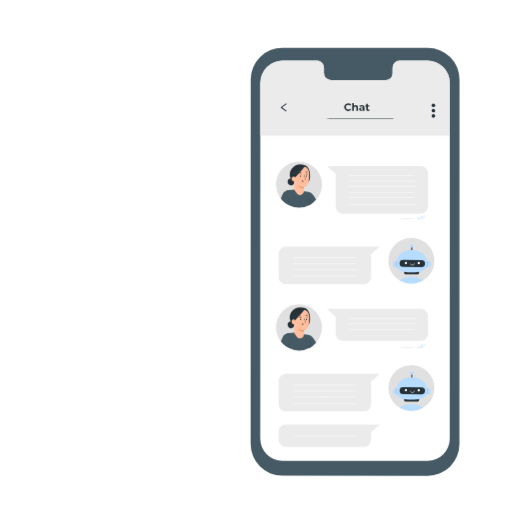
t = 0.00 s
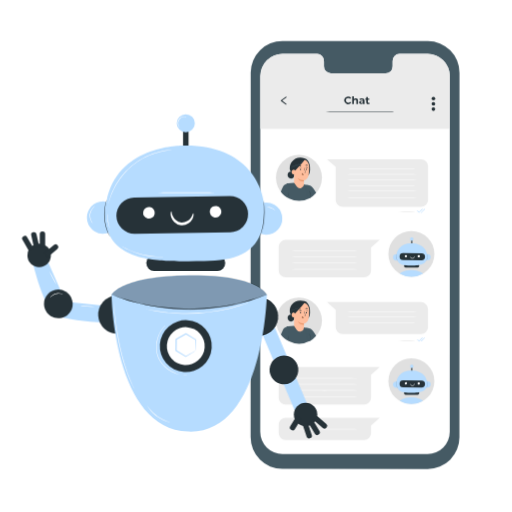
t = 1.00 s
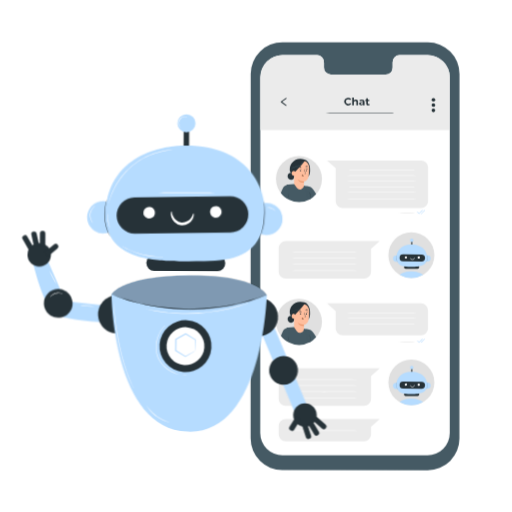
t = 1.09 s
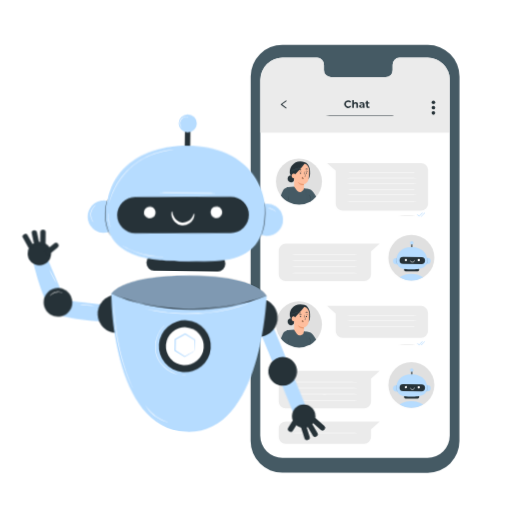
t = 1.28 s
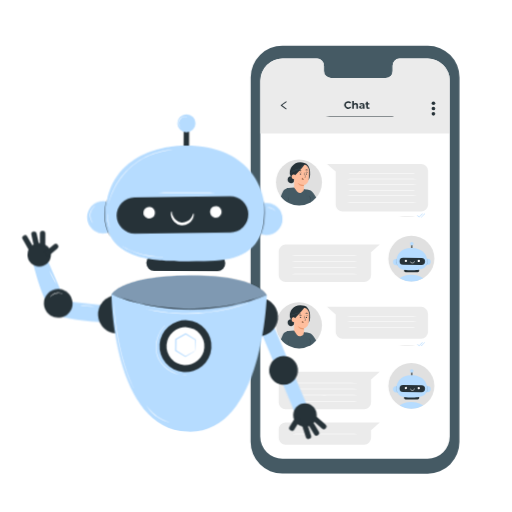
t = 1.66 s
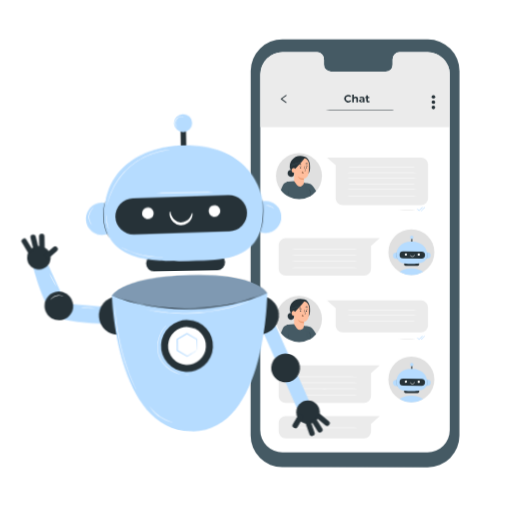
t = 2.13 s

The animated SVG that drew these frames (rendered in a browser with its animation timeline set to each time). Animation: 3 CSS @keyframes rules; one cycle of 2.50 s, repeats indefinitely.

<svg class="animated" id="freepik_stories-chat-bot" xmlns="http://www.w3.org/2000/svg" viewBox="0 0 500 500" version="1.1" xmlns:xlink="http://www.w3.org/1999/xlink" xmlns:svgjs="http://svgjs.com/svgjs"><style>svg#freepik_stories-chat-bot:not(.animated) .animable {opacity: 0;}svg#freepik_stories-chat-bot.animated #freepik--Device--inject-70 {animation: 1.5s Infinite  linear floating;animation-delay: 0s;}svg#freepik_stories-chat-bot.animated #freepik--Character--inject-70 {animation: 1s 1 forwards ease-in slideLeft,1.5s Infinite  linear wind;animation-delay: 0s,1s;}            @keyframes floating {                0% {                    opacity: 1;                    transform: translateY(0px);                }                50% {                    transform: translateY(-10px);                }                100% {                    opacity: 1;                    transform: translateY(0px);                }            }                    @keyframes slideLeft {                0% {                    opacity: 0;                    transform: translateX(-30px);                }                100% {                    opacity: 1;                    transform: translateX(0);                }            }                    @keyframes wind {                0% {                    transform: rotate( 0deg );                }                25% {                    transform: rotate( 1deg );                }                75% {                    transform: rotate( -1deg );                }            }        .animator-hidden { display: none; }</style><g id="freepik--background-simple--inject-70" class="animable animator-hidden" style="transform-origin: 244.187px 217.923px;"><path d="M58.74,97.09l2.43-4c20.52-33.81,57.61-54.19,96.72-51.71a100.9,100.9,0,0,1,15,2.05c35.56,7.61,66.5,34.5,79.32,68.94,7.54,20.25,9.65,43.57,24,59.65,18.63,20.92,50.26,21.58,78.06,20.71s59.45-.13,78,20.88c11.61,13.15,15.3,31.86,14.37,49.47-2.48,46.64-35,88.35-76.31,109.08s-90,22.58-135.24,13.46c-63.36-12.77-123.63-47.85-159.85-102S29.76,155.57,58.74,97.09Z" style="fill: rgb(235, 235, 235); transform-origin: 244.187px 216.007px;" id="elqz3wlacho6" class="animable"></path><circle cx="70.96" cy="369.59" r="25.08" style="fill: rgb(235, 235, 235); transform-origin: 70.96px 369.59px;" id="elwlq1uonw7vd" class="animable"></circle></g><g id="freepik--Floor--inject-70" class="animable animator-hidden" style="transform-origin: 252px 465.31px;"><path d="M463.78,465.31c0,.15-94.83.26-211.77.26s-211.79-.11-211.79-.26,94.8-.26,211.79-.26S463.78,465.17,463.78,465.31Z" style="fill: rgb(38, 50, 56); transform-origin: 252px 465.31px;" id="el0gha5s9j1xmn" class="animable"></path></g><g id="freepik--Device--inject-70" class="animable" style="transform-origin: 346.735px 255.605px;"><path d="M417.66,464.58l-142-.08a30.94,30.94,0,0,1-30.92-30.94l.07-356a31,31,0,0,1,31-30.93l142,.09a30.94,30.94,0,0,1,30.92,30.94l-.07,356A30.92,30.92,0,0,1,417.66,464.58Z" style="fill: rgb(69, 90, 100); transform-origin: 346.735px 255.605px;" id="el6zrvzqk8m2a" class="animable"></path><path d="M417.61,59.27l-27.53,0a6.85,6.85,0,0,0-6.69,7v5a6.85,6.85,0,0,1-6.69,7l-53.67,0a6.85,6.85,0,0,1-6.68-7v-5a6.85,6.85,0,0,0-6.69-7H275.88A21.66,21.66,0,0,0,254.2,80.85l-.07,347.52A21.67,21.67,0,0,0,275.79,450l141.73.08a21.67,21.67,0,0,0,21.68-21.66l.06-347.52A21.66,21.66,0,0,0,417.61,59.27Z" style="fill: rgb(255, 255, 255); transform-origin: 346.695px 254.675px;" id="elbrdg4snazl4" class="animable"></path><path d="M439.25,132.31V80.54a21.66,21.66,0,0,0-21.64-21.27l-27.53,0a6.84,6.84,0,0,0-6.69,7v5a6.85,6.85,0,0,1-6.69,7l-53.67,0a6.85,6.85,0,0,1-6.68-7v-5a6.85,6.85,0,0,0-6.69-7H275.88A21.66,21.66,0,0,0,254.2,80.85v51.62H439.25Z" style="fill: rgb(235, 235, 235); transform-origin: 346.725px 95.87px;" id="elo719z7v5wxk" class="animable"></path><ellipse cx="291.94" cy="180.15" rx="22.43" ry="22.38" style="fill: rgb(224, 224, 224); transform-origin: 291.94px 180.15px;" id="elpgtd6zdkv4a" class="animable"></ellipse><path d="M281.46,185.75l5.88-.5,14.34,2.42,1.69,10.79-.24,1.26a22.56,22.56,0,0,1-21.26.49l-.41-14.46" style="fill: rgb(69, 90, 100); transform-origin: 292.415px 193.942px;" id="elzfi6ti3i0zh" class="animable"></path><path d="M298.61,187.5a7.66,7.66,0,0,1,7.44,3.27,42.81,42.81,0,0,1,2.67,4.23c-2.34,2.54-4.24,4.47-7.48,5.6Z" style="fill: rgb(69, 90, 100); transform-origin: 303.665px 194.01px;" id="elymedubawe3" class="animable"></path><path d="M281.46,185.75s-3.88.48-5.38,3.79-1.85,4.34-1.85,4.34c2,2.42,4.56,5.28,7.69,6.35,0,0,.71-8.34.8-10.69C282.83,187,282.93,185.68,281.46,185.75Z" style="fill: rgb(69, 90, 100); transform-origin: 278.503px 192.989px;" id="elgkap499vsgn" class="animable"></path><path d="M285,164.55a10.61,10.61,0,0,1,8.22-4.08,11.46,11.46,0,0,1,4,.72,5.85,5.85,0,0,1,3.36,2.22,9.74,9.74,0,0,1,1.94,4.5,27.75,27.75,0,0,1,.24,5.07,9.3,9.3,0,0,1-1.59,4.77l-4.31.74a26.84,26.84,0,0,1-7.11-.38,9.13,9.13,0,0,1-5.82-3.82C282.2,171.48,282.92,167.11,285,164.55Z" style="fill: rgb(38, 50, 56); transform-origin: 292.873px 169.523px;" id="elkcyi01b1ki" class="animable"></path><path d="M280.84,177a3.23,3.23,0,0,1,1.46-2.42,2.32,2.32,0,0,1,2.72.24l.68.8a2.78,2.78,0,0,1,1.6,2.8,3,3,0,0,1-2.12,2.49,3.37,3.37,0,0,1-3.21-.77A3.78,3.78,0,0,1,280.84,177Z" style="fill: rgb(38, 50, 56); transform-origin: 284.065px 177.643px;" id="elanxbbxbncd" class="animable"></path><path d="M281.69,179.94a1.47,1.47,0,0,1-.23-.85,3.94,3.94,0,0,1,1-1.94,5.8,5.8,0,0,1,1.73-1.38c.5-.27.85-.37.84-.4a2.22,2.22,0,0,0-.91.27,5,5,0,0,0-1.82,1.38,4.68,4.68,0,0,0-.7,1,2.45,2.45,0,0,0-.28,1,1.23,1.23,0,0,0,.19.68C281.6,179.9,281.69,180,281.69,179.94Z" style="fill: rgb(69, 90, 100); transform-origin: 283.175px 177.664px;" id="el23o66eymvkp" class="animable"></path><path d="M296.82,186.73s0-4,0-4,3.51-.39,4.49-4.89a48.22,48.22,0,0,0,.54-9c0-2.73-2.35-6.45-5.73-6.46l-1.5-.18-5.75,2.28a1.61,1.61,0,0,0-1.52,1.54l-.17,19.21,2.63,3.69a3.88,3.88,0,0,0,7-2.23Z" style="fill: rgb(255, 190, 157); transform-origin: 294.529px 176.347px;" id="el1f9asckpg8z" class="animable"></path><path d="M294.53,176.8a.92.92,0,0,1,.33-.59,1,1,0,0,1,1.19-.07,1.33,1.33,0,0,1,.5,1.23h0a1.22,1.22,0,0,1-.86.5h-.16a1,1,0,0,1-.72-.28A1,1,0,0,1,294.53,176.8Z" style="fill: rgb(235, 153, 110); transform-origin: 295.544px 176.923px;" id="eluxmje5leyfq" class="animable"></path><path d="M299.76,172a.58.58,0,0,1-.59.56.57.57,0,0,1-.58-.56.59.59,0,0,1,.6-.56A.56.56,0,0,1,299.76,172Z" style="fill: rgb(38, 50, 56); transform-origin: 299.175px 172px;" id="eltlp2rezr1oj" class="animable"></path><path d="M300.72,170.56c-.08.07-.51-.28-1.13-.31s-1.11.26-1.17.18.05-.17.26-.31a1.65,1.65,0,0,1,.94-.23,1.49,1.49,0,0,1,.89.34C300.69,170.39,300.75,170.53,300.72,170.56Z" style="fill: rgb(38, 50, 56); transform-origin: 299.566px 170.228px;" id="eljts220f3lgk" class="animable"></path><path d="M296.77,175.3a4.54,4.54,0,0,1,1-.12c.16,0,.32,0,.35-.14a.82.82,0,0,0-.08-.48l-.41-1.24a21.29,21.29,0,0,1-.89-3.25,21.06,21.06,0,0,1,1.15,3.17c.14.43.26.85.39,1.25a1,1,0,0,1,.05.63.47.47,0,0,1-.28.22,1.32,1.32,0,0,1-.27,0A3.74,3.74,0,0,1,296.77,175.3Z" style="fill: rgb(38, 50, 56); transform-origin: 297.55px 172.714px;" id="elkmtmrk9dn0a" class="animable"></path><path d="M296.8,182.74a11.57,11.57,0,0,1-6-2s1.45,3.23,6,3.06Z" style="fill: rgb(235, 153, 110); transform-origin: 293.8px 182.273px;" id="eliouwggbec2" class="animable"></path><path d="M294.9,175.64c.11,0,.07.68.63,1.19s1.28.48,1.28.57-.17.13-.47.12a1.74,1.74,0,0,1-1.08-.44,1.5,1.5,0,0,1-.48-1C294.77,175.79,294.86,175.63,294.9,175.64Z" style="fill: rgb(38, 50, 56); transform-origin: 295.795px 176.581px;" id="eldbn1yleuooq" class="animable"></path><path d="M300.59,168.2c-.11.15-.59,0-1.15,0s-1,.14-1.15,0,0-.22.22-.36a1.76,1.76,0,0,1,.92-.27,1.69,1.69,0,0,1,.93.25C300.57,168,300.64,168.13,300.59,168.2Z" style="fill: rgb(38, 50, 56); transform-origin: 299.417px 167.918px;" id="elr1vp638ia8" class="animable"></path><path d="M292.88,172a.59.59,0,0,0,.56.6.56.56,0,0,0,.61-.52.59.59,0,0,0-.56-.59A.55.55,0,0,0,292.88,172Z" style="fill: rgb(38, 50, 56); transform-origin: 293.465px 172.044px;" id="eljo3r9tn3d48" class="animable"></path><path d="M292.12,170.34c.07.08.52-.24,1.15-.23s1.08.33,1.15.26,0-.17-.24-.32a1.55,1.55,0,0,0-.92-.3,1.51,1.51,0,0,0-.91.27C292.15,170.17,292.08,170.3,292.12,170.34Z" style="fill: rgb(38, 50, 56); transform-origin: 293.277px 170.065px;" id="el79ijcvjykan" class="animable"></path><path d="M291.76,169c.12.15.61,0,1.19,0s1.07.12,1.19,0,0-.22-.24-.36a1.9,1.9,0,0,0-1.92,0C291.77,168.78,291.7,168.92,291.76,169Z" style="fill: rgb(38, 50, 56); transform-origin: 292.963px 168.723px;" id="el6airtuizfh7" class="animable"></path><path d="M288.11,173.69c0-.34-.32-1.16-.66-1.23-.88-.19-2.49-.2-2.63,2.06-.19,3.09,3,2.64,3,2.55S288.05,174.85,288.11,173.69Z" style="fill: rgb(255, 190, 157); transform-origin: 286.461px 174.764px;" id="el3afrxipw1u3" class="animable"></path><path d="M287,175.89s-.05,0-.15.07a.51.51,0,0,1-.4,0,1.34,1.34,0,0,1-.55-1.24,1.86,1.86,0,0,1,.2-.76.64.64,0,0,1,.43-.39.27.27,0,0,1,.31.17.53.53,0,0,1,0,.15s.07,0,.05-.17a.34.34,0,0,0-.11-.2.36.36,0,0,0-.29-.1.75.75,0,0,0-.59.44,1.83,1.83,0,0,0-.24.85,1.4,1.4,0,0,0,.7,1.39.61.61,0,0,0,.5-.05C287,176,287,175.9,287,175.89Z" style="fill: rgb(235, 153, 110); transform-origin: 286.325px 174.775px;" id="elh2rev6vbzds" class="animable"></path><path d="M287.33,172.47l.78.81c3.4-3.24,10.05-11.37,9.68-10.89a10,10,0,0,0-4.86-.52c-2.53.43-7.32,1.69-7.25,4.66A15.58,15.58,0,0,0,287.33,172.47Z" style="fill: rgb(38, 50, 56); transform-origin: 291.742px 167.526px;" id="elcc6iptj3tko" class="animable"></path><path d="M282.83,171.79s0-.07,0-.18a3.94,3.94,0,0,1,.21-.49,4.46,4.46,0,0,1,1.3-1.45,8.58,8.58,0,0,1,2.61-1.26c1-.33,2.2-.59,3.35-1.08a15.64,15.64,0,0,0,5.22-3.6,17.08,17.08,0,0,0,1.25-1.48l.31-.43a.71.71,0,0,1,.12-.14l-.09.16c-.07.1-.16.26-.29.45a14.82,14.82,0,0,1-1.22,1.52,15.2,15.2,0,0,1-2.16,1.92,14.83,14.83,0,0,1-3.08,1.74,31.67,31.67,0,0,1-3.37,1.08,8.6,8.6,0,0,0-2.58,1.21,4.54,4.54,0,0,0-1.31,1.39A4.69,4.69,0,0,0,282.83,171.79Z" style="fill: rgb(69, 90, 100); transform-origin: 290.015px 166.735px;" id="elik3g3ycexi" class="animable"></path><path d="M283.73,172.27a1.63,1.63,0,0,1,.12-.67,3.16,3.16,0,0,1,1.16-1.46,7,7,0,0,1,2.59-1,14.85,14.85,0,0,0,3.21-1,13.47,13.47,0,0,0,2.86-1.76,14.52,14.52,0,0,0,2-1.93,13.52,13.52,0,0,0,1.09-1.5c.11-.17.2-.32.26-.43a.84.84,0,0,1,.11-.15.91.91,0,0,1-.08.16l-.24.45a10.55,10.55,0,0,1-1.06,1.54,12.83,12.83,0,0,1-2,2,13.65,13.65,0,0,1-2.89,1.8,14.72,14.72,0,0,1-3.25,1,7.31,7.31,0,0,0-2.55,1,3.14,3.14,0,0,0-1.17,1.39A3.32,3.32,0,0,0,283.73,172.27Z" style="fill: rgb(69, 90, 100); transform-origin: 290.43px 167.32px;" id="eljkhbu23h9vn" class="animable"></path><path d="M281.92,200.21a39.88,39.88,0,0,1,0-5.92,43.86,43.86,0,0,1,0,5.92Z" style="fill: rgb(38, 50, 56); transform-origin: 281.915px 197.25px;" id="elzvyu3kxx1i" class="animable"></path><path d="M303.14,199.79a6.39,6.39,0,0,1,0-1,11.62,11.62,0,0,0-.09-2.5,12.1,12.1,0,0,0-.72-2.41,5.61,5.61,0,0,1-.36-1,5,5,0,0,1,.49.93,9.61,9.61,0,0,1,.79,2.43,9.14,9.14,0,0,1,0,2.55A4,4,0,0,1,303.14,199.79Z" style="fill: rgb(38, 50, 56); transform-origin: 302.655px 196.335px;" id="elaopusx9j9a" class="animable"></path><path d="M411.08,208.57H334.63a6.88,6.88,0,0,1-6.87-6.87V169.6l-8.43-7.48h91.75A6.87,6.87,0,0,1,418,169V201.7A6.88,6.88,0,0,1,411.08,208.57Z" style="fill: rgb(235, 235, 235); transform-origin: 368.665px 185.345px;" id="elbqpo2m5d42t" class="animable"></path><path d="M405.84,213.77a65,65,0,0,1-8.16.26,64.92,64.92,0,0,1-8.15-.26,64.92,64.92,0,0,1,8.15-.26A65,65,0,0,1,405.84,213.77Z" style="fill: rgb(224, 224, 224); transform-origin: 397.685px 213.77px;" id="elqqsivcz5vx" class="animable"></path><path d="M409.21,214.41a.25.25,0,0,1-.18-.08l-1.58-1.65a.25.25,0,0,1,0-.35.24.24,0,0,1,.35,0l1.4,1.46,3.07-3.12a.24.24,0,0,1,.35,0,.25.25,0,0,1,0,.35l-3.25,3.31A.29.29,0,0,1,409.21,214.41Z" style="fill: rgb(182, 220, 255); transform-origin: 410.035px 212.502px;" id="el7nkdz2uy49c" class="animable"></path><path d="M411.46,214.36h-.29a.25.25,0,0,1-.25-.25.28.28,0,0,1,.26-.25h.18l3.17-3.23a.25.25,0,0,1,.36,0,.25.25,0,0,1,0,.35l-3.25,3.3A.23.23,0,0,1,411.46,214.36Z" style="fill: rgb(182, 220, 255); transform-origin: 412.941px 212.457px;" id="elatbiflpbqic" class="animable"></path><path d="M405.84,339.44a65,65,0,0,1-8.16.26,64.92,64.92,0,0,1-8.15-.26,64.92,64.92,0,0,1,8.15-.26A65,65,0,0,1,405.84,339.44Z" style="fill: rgb(224, 224, 224); transform-origin: 397.685px 339.44px;" id="elzw8y7ygu2zq" class="animable"></path><path d="M409.21,340.08h0A.25.25,0,0,1,409,340l-1.58-1.65a.25.25,0,1,1,.36-.34l1.4,1.46,3.07-3.12a.24.24,0,0,1,.35,0,.25.25,0,0,1,0,.35L409.39,340A.29.29,0,0,1,409.21,340.08Z" style="fill: rgb(182, 220, 255); transform-origin: 409.999px 338.178px;" id="elqeh3cbo22d" class="animable"></path><path d="M411.46,340h-.29a.26.26,0,0,1-.25-.26.24.24,0,0,1,.26-.24h.18l3.17-3.23a.25.25,0,0,1,.36,0,.25.25,0,0,1,0,.35l-3.25,3.3A.23.23,0,0,1,411.46,340Z" style="fill: rgb(182, 220, 255); transform-origin: 412.941px 338.097px;" id="elck0bqk197tp" class="animable"></path><path d="M410.1,171.31c0,.14-16.69.26-37.28.26s-37.27-.12-37.27-.26,16.68-.26,37.27-.26S410.1,171.16,410.1,171.31Z" style="fill: rgb(255, 255, 255); transform-origin: 372.825px 171.31px;" id="elwsemucie4v" class="animable"></path><path d="M410.1,176.78c0,.15-16.69.26-37.28.26s-37.27-.11-37.27-.26,16.68-.26,37.27-.26S410.1,176.64,410.1,176.78Z" style="fill: rgb(255, 255, 255); transform-origin: 372.825px 176.78px;" id="elqhlqbhj98or" class="animable"></path><path d="M410.1,182.26c0,.14-16.69.26-37.28.26s-37.27-.12-37.27-.26,16.68-.26,37.27-.26S410.1,182.12,410.1,182.26Z" style="fill: rgb(255, 255, 255); transform-origin: 372.825px 182.26px;" id="el13unx0il82em" class="animable"></path><ellipse cx="291.94" cy="319.72" rx="22.43" ry="22.38" style="fill: rgb(224, 224, 224); transform-origin: 291.94px 319.72px;" id="el82sqdbr9w77" class="animable"></ellipse><path d="M281.46,325.32l5.88-.5,14.34,2.42L303.37,338l-.24,1.25a22.53,22.53,0,0,1-21.26.49l-.41-14.45" style="fill: rgb(69, 90, 100); transform-origin: 292.415px 333.494px;" id="elk3tqz40awzi" class="animable"></path><path d="M298.61,327.06a7.68,7.68,0,0,1,7.44,3.27,42.08,42.08,0,0,1,2.67,4.24c-2.34,2.54-4.24,4.47-7.48,5.59Z" style="fill: rgb(69, 90, 100); transform-origin: 303.665px 333.571px;" id="elzps4pyw5r2g" class="animable"></path><path d="M281.46,325.32s-3.88.47-5.38,3.78-1.85,4.35-1.85,4.35c2,2.41,4.56,5.27,7.69,6.34,0,0,.71-8.33.8-10.69C282.83,326.52,282.93,325.24,281.46,325.32Z" style="fill: rgb(69, 90, 100); transform-origin: 278.503px 332.553px;" id="el6qmwxvxbi7n" class="animable"></path><path d="M285,304.12a10.58,10.58,0,0,1,8.22-4.08,11.25,11.25,0,0,1,4,.71,5.94,5.94,0,0,1,3.36,2.22,9.79,9.79,0,0,1,1.94,4.5,27.9,27.9,0,0,1,.24,5.08,9.23,9.23,0,0,1-1.59,4.76l-4.31.75a27.27,27.27,0,0,1-7.11-.38,9.13,9.13,0,0,1-5.82-3.82C282.2,311,282.92,306.67,285,304.12Z" style="fill: rgb(38, 50, 56); transform-origin: 292.873px 309.091px;" id="elxl0mpaq43f" class="animable"></path><path d="M280.84,316.61a3.21,3.21,0,0,1,1.46-2.42,2.31,2.31,0,0,1,2.72.23l.68.81a2.77,2.77,0,0,1,1.6,2.8,3.06,3.06,0,0,1-2.12,2.49,3.38,3.38,0,0,1-3.21-.78A3.76,3.76,0,0,1,280.84,316.61Z" style="fill: rgb(38, 50, 56); transform-origin: 284.065px 317.248px;" id="el77t3yiw0sfo" class="animable"></path><path d="M281.69,319.51a1.53,1.53,0,0,1-.23-.86,3.91,3.91,0,0,1,1-1.93,5.64,5.64,0,0,1,1.73-1.38c.5-.27.85-.37.84-.41a2.43,2.43,0,0,0-.91.27,5.21,5.21,0,0,0-1.82,1.38,5,5,0,0,0-.7,1.06,2.41,2.41,0,0,0-.28,1,1.25,1.25,0,0,0,.19.68C281.6,319.47,281.69,319.52,281.69,319.51Z" style="fill: rgb(69, 90, 100); transform-origin: 283.175px 317.221px;" id="elqx9wal08chi" class="animable"></path><path d="M296.84,326.66l0-4s3.51-.39,4.49-4.88a48.33,48.33,0,0,0,.54-9c0-2.73-2.35-6.45-5.73-6.46l-1.5-.17-5.75,2.28a1.6,1.6,0,0,0-1.52,1.54l-.17,19.2,2.63,3.69a3.88,3.88,0,0,0,7-2.23Z" style="fill: rgb(255, 190, 157); transform-origin: 294.549px 316.292px;" id="eli9bsn8ffbii" class="animable"></path><path d="M294.53,316.37a.92.92,0,0,1,.33-.59,1,1,0,0,1,1.19-.07,1.33,1.33,0,0,1,.5,1.23h0a1.21,1.21,0,0,1-.86.49h-.16a1.1,1.1,0,0,1-.72-.29A.93.93,0,0,1,294.53,316.37Z" style="fill: rgb(235, 153, 110); transform-origin: 295.544px 316.488px;" id="ell3pimb69o1b" class="animable"></path><path d="M299.76,312a.59.59,0,0,1-1.17,0,.59.59,0,0,1,.6-.56A.56.56,0,0,1,299.76,312Z" style="fill: rgb(38, 50, 56); transform-origin: 299.175px 311.977px;" id="el69qntfuk0kh" class="animable"></path><path d="M300.72,310.51c-.08.07-.51-.28-1.13-.31s-1.11.25-1.17.17.05-.17.26-.3a1.51,1.51,0,0,1,.94-.23,1.49,1.49,0,0,1,.89.34C300.69,310.34,300.75,310.48,300.72,310.51Z" style="fill: rgb(38, 50, 56); transform-origin: 299.566px 310.177px;" id="elsowzc2t0nel" class="animable"></path><path d="M296.77,315.25a4.85,4.85,0,0,1,1-.13c.16,0,.32,0,.35-.14a.83.83,0,0,0-.08-.48c-.13-.39-.27-.8-.41-1.24a21.7,21.7,0,0,1-.89-3.24,20.66,20.66,0,0,1,1.15,3.16c.14.44.26.85.39,1.25a1,1,0,0,1,.05.63.41.41,0,0,1-.28.22.89.89,0,0,1-.27,0A3.74,3.74,0,0,1,296.77,315.25Z" style="fill: rgb(38, 50, 56); transform-origin: 297.55px 312.66px;" id="el55ow6m7zg5" class="animable"></path><path d="M296.8,322.68a11.61,11.61,0,0,1-6-1.95s1.45,3.23,6,3.06Z" style="fill: rgb(235, 153, 110); transform-origin: 293.8px 322.263px;" id="el2mewlphs3xa" class="animable"></path><path d="M294.9,315.58c.11,0,.07.68.63,1.2s1.28.48,1.28.57-.17.12-.47.12a1.7,1.7,0,0,1-1.08-.45,1.46,1.46,0,0,1-.48-1C294.77,315.74,294.86,315.58,294.9,315.58Z" style="fill: rgb(38, 50, 56); transform-origin: 295.795px 316.525px;" id="elug8r7282kr" class="animable"></path><path d="M300.59,308.15c-.11.15-.59,0-1.15,0s-1,.14-1.15,0,0-.22.22-.36a1.67,1.67,0,0,1,.92-.27,1.61,1.61,0,0,1,.93.25C300.57,307.93,300.64,308.08,300.59,308.15Z" style="fill: rgb(38, 50, 56); transform-origin: 299.417px 307.868px;" id="el611ju0kts0f" class="animable"></path><path d="M292.88,311.92a.58.58,0,0,0,.56.59.55.55,0,0,0,.61-.51.59.59,0,0,0-.56-.6A.56.56,0,0,0,292.88,311.92Z" style="fill: rgb(38, 50, 56); transform-origin: 293.465px 311.956px;" id="elbvh5dtvbm4k" class="animable"></path><path d="M292.12,310.28c.07.08.52-.24,1.15-.22s1.08.33,1.15.25,0-.17-.24-.32a1.62,1.62,0,0,0-.92-.3,1.58,1.58,0,0,0-.91.28C292.15,310.11,292.08,310.25,292.12,310.28Z" style="fill: rgb(38, 50, 56); transform-origin: 293.277px 310.007px;" id="elhfcqtplyzme" class="animable"></path><path d="M291.76,308.94c.12.14.61,0,1.19,0s1.07.11,1.19,0,0-.21-.24-.35a1.9,1.9,0,0,0-1.92,0C291.77,308.72,291.7,308.87,291.76,308.94Z" style="fill: rgb(38, 50, 56); transform-origin: 292.963px 308.666px;" id="eloqojmvanc9" class="animable"></path><path d="M288.11,313.25c0-.34-.32-1.15-.66-1.22-.88-.19-2.49-.21-2.63,2.05-.19,3.09,3,2.65,3,2.56S288.05,314.42,288.11,313.25Z" style="fill: rgb(255, 190, 157); transform-origin: 286.461px 314.332px;" id="eljawxulemssh" class="animable"></path><path d="M287,315.46s-.05,0-.15.07a.56.56,0,0,1-.4,0,1.33,1.33,0,0,1-.55-1.23,1.82,1.82,0,0,1,.2-.76.64.64,0,0,1,.43-.39.28.28,0,0,1,.31.16.51.51,0,0,1,0,.16s.07-.05.05-.18a.37.37,0,0,0-.11-.2.39.39,0,0,0-.29-.09.73.73,0,0,0-.59.44,1.8,1.8,0,0,0-.24.85,1.39,1.39,0,0,0,.7,1.38.57.57,0,0,0,.5,0C287,315.53,287,315.46,287,315.46Z" style="fill: rgb(235, 153, 110); transform-origin: 286.325px 314.363px;" id="elp75rc6jolwi" class="animable"></path><path d="M287.33,312l.78.82c3.4-3.25,10.05-11.38,9.68-10.89a9.9,9.9,0,0,0-4.86-.53c-2.53.43-7.32,1.69-7.25,4.67A15.57,15.57,0,0,0,287.33,312Z" style="fill: rgb(38, 50, 56); transform-origin: 291.742px 307.061px;" id="eld9leu365xbm" class="animable"></path><path d="M282.83,311.35s0-.06,0-.18a4.73,4.73,0,0,1,.21-.48,4.57,4.57,0,0,1,1.3-1.46A8.57,8.57,0,0,1,287,308c1-.34,2.2-.6,3.35-1.09a15.13,15.13,0,0,0,3.06-1.71,15.73,15.73,0,0,0,2.16-1.88c.56-.6,1-1.12,1.25-1.48.12-.18.23-.32.31-.43s.11-.15.12-.14l-.09.16-.29.44a12.92,12.92,0,0,1-1.22,1.52,15.21,15.21,0,0,1-2.16,1.93A14.83,14.83,0,0,1,290.4,307c-1.16.49-2.34.75-3.37,1.08a8.6,8.6,0,0,0-2.58,1.2,4.56,4.56,0,0,0-1.31,1.4A6,6,0,0,0,282.83,311.35Z" style="fill: rgb(69, 90, 100); transform-origin: 290.04px 306.309px;" id="el7uuwd9msf6j" class="animable"></path><path d="M283.73,311.84a1.68,1.68,0,0,1,.12-.68,3.09,3.09,0,0,1,1.16-1.45,7,7,0,0,1,2.59-1,15.42,15.42,0,0,0,3.21-1,13.47,13.47,0,0,0,2.86-1.76,13.81,13.81,0,0,0,3.06-3.43c.11-.18.2-.32.26-.44a1,1,0,0,1,.11-.14.91.91,0,0,1-.08.16l-.24.45a10.55,10.55,0,0,1-1.06,1.54,12.83,12.83,0,0,1-2,2,13.23,13.23,0,0,1-2.89,1.79,15.33,15.33,0,0,1-3.25,1,6.93,6.93,0,0,0-2.55,1,3,3,0,0,0-1.17,1.39A3.12,3.12,0,0,0,283.73,311.84Z" style="fill: rgb(69, 90, 100); transform-origin: 290.415px 306.89px;" id="elj587fur313i" class="animable"></path><path d="M281.92,339.77a39.75,39.75,0,0,1,0-5.91,43.71,43.71,0,0,1,0,5.91Z" style="fill: rgb(38, 50, 56); transform-origin: 281.915px 336.815px;" id="elpkt96ow6d5a" class="animable"></path><path d="M303.14,339.36a6.39,6.39,0,0,1,0-1.05,11.71,11.71,0,0,0-.09-2.51,12.19,12.19,0,0,0-.72-2.4,6,6,0,0,1-.36-1,5,5,0,0,1,.49.93,9.48,9.48,0,0,1,.79,2.43,9.14,9.14,0,0,1,0,2.55A4.12,4.12,0,0,1,303.14,339.36Z" style="fill: rgb(38, 50, 56); transform-origin: 302.655px 335.88px;" id="elluxcswueqf" class="animable"></path><path d="M411.08,332.88H334.63a6.88,6.88,0,0,1-6.87-6.88V309.16l-8.43-7.48h91.75a6.88,6.88,0,0,1,6.87,6.87V326A6.88,6.88,0,0,1,411.08,332.88Z" style="fill: rgb(235, 235, 235); transform-origin: 368.64px 317.28px;" id="elv1h418vvvln" class="animable"></path><path d="M410.1,310.87c0,.15-16.69.26-37.28.26s-37.27-.11-37.27-.26,16.68-.26,37.27-.26S410.1,310.73,410.1,310.87Z" style="fill: rgb(255, 255, 255); transform-origin: 372.825px 310.87px;" id="el73vbi5911h8" class="animable"></path><path d="M410.1,316.35c0,.14-16.69.26-37.28.26s-37.27-.12-37.27-.26,16.68-.26,37.27-.26S410.1,316.21,410.1,316.35Z" style="fill: rgb(255, 255, 255); transform-origin: 372.825px 316.35px;" id="el27y1fo2bkcv" class="animable"></path><path d="M410.1,321.83c0,.14-16.69.26-37.28.26s-37.27-.12-37.27-.26,16.68-.26,37.27-.26S410.1,321.68,410.1,321.83Z" style="fill: rgb(255, 255, 255); transform-origin: 372.825px 321.83px;" id="elc9mbetdteki" class="animable"></path><path d="M410.1,187.74c0,.14-16.69.26-37.28.26s-37.27-.12-37.27-.26,16.68-.26,37.27-.26S410.1,187.59,410.1,187.74Z" style="fill: rgb(255, 255, 255); transform-origin: 372.825px 187.74px;" id="el9vnwiai2bdb" class="animable"></path><path d="M410.1,193.21c0,.15-16.69.26-37.28.26s-37.27-.11-37.27-.26,16.68-.26,37.27-.26S410.1,193.07,410.1,193.21Z" style="fill: rgb(255, 255, 255); transform-origin: 372.825px 193.21px;" id="elg3ulglmwimp" class="animable"></path><path d="M410.1,199.79c0,.15-16.69.26-37.28.26s-37.27-.11-37.27-.26,16.68-.26,37.27-.26S410.1,199.65,410.1,199.79Z" style="fill: rgb(255, 255, 255); transform-origin: 372.825px 199.79px;" id="elfrpqaqzewxs" class="animable"></path><path d="M336,104.63a4,4,0,0,1,6.91-2.46l-1.07,1a2.34,2.34,0,0,0-1.82-.85,2.32,2.32,0,0,0,0,4.64,2.32,2.32,0,0,0,1.82-.86l1.07,1a4,4,0,0,1-6.91-2.45Z" style="fill: rgb(38, 50, 56); transform-origin: 339.455px 104.635px;" id="el2y2y2w3994z" class="animable"></path><path d="M349.56,105.06v3.19H348v-2.94c0-.9-.42-1.31-1.13-1.31s-1.33.48-1.33,1.5v2.75h-1.62v-7.67h1.62v2.69a2.41,2.41,0,0,1,1.77-.67A2.18,2.18,0,0,1,349.56,105.06Z" style="fill: rgb(38, 50, 56); transform-origin: 346.749px 104.415px;" id="elzlq926504k" class="animable"></path><path d="M355.94,105.08v3.17h-1.51v-.69a1.82,1.82,0,0,1-1.7.77c-1.3,0-2.07-.72-2.07-1.68s.69-1.67,2.39-1.67h1.28c0-.69-.42-1.09-1.28-1.09a2.71,2.71,0,0,0-1.61.51l-.58-1.12a4.24,4.24,0,0,1,2.4-.68C355,102.6,355.94,103.39,355.94,105.08Zm-1.61,1.41v-.57h-1.11c-.75,0-1,.28-1,.66s.34.67.91.67A1.19,1.19,0,0,0,354.33,106.49Z" style="fill: rgb(38, 50, 56); transform-origin: 353.3px 105.47px;" id="elg3qe4tbuuvw" class="animable"></path><path d="M361,108a2.3,2.3,0,0,1-1.32.35,1.83,1.83,0,0,1-2.07-2v-2.29h-.86v-1.24h.86v-1.36h1.61v1.36h1.39v1.24h-1.39v2.27a.65.65,0,0,0,.69.73,1,1,0,0,0,.65-.21Z" style="fill: rgb(38, 50, 56); transform-origin: 358.875px 104.914px;" id="el8237dh0cv5" class="animable"></path><path d="M389.53,115.79c0,.14-17,.26-38.07.26s-38.06-.12-38.06-.26,17-.27,38.06-.27S389.53,115.64,389.53,115.79Z" style="fill: rgb(38, 50, 56); transform-origin: 351.465px 115.785px;" id="elw1ei3ckgp3l" class="animable"></path><circle cx="423.26" cy="102.86" r="1.77" style="fill: rgb(38, 50, 56); transform-origin: 423.26px 102.86px;" id="elx8ne7x5k2s" class="animable"></circle><path d="M425,108a1.78,1.78,0,1,1-1.77-1.77A1.78,1.78,0,0,1,425,108Z" style="fill: rgb(38, 50, 56); transform-origin: 423.22px 108.01px;" id="el67xo5runkvk" class="animable"></path><path d="M425,113.19a1.78,1.78,0,1,1-1.77-1.77A1.77,1.77,0,0,1,425,113.19Z" style="fill: rgb(38, 50, 56); transform-origin: 423.22px 113.2px;" id="elllt8mc63une" class="animable"></path><path d="M279.32,108.86a.47.47,0,0,1-.3-.1l-4.69-3.44a.52.52,0,0,1-.21-.41.49.49,0,0,1,.21-.4l4.69-3.38a.5.5,0,0,1,.7.12.5.5,0,0,1-.11.69l-4.14,3,4.14,3a.51.51,0,0,1,.11.7A.49.49,0,0,1,279.32,108.86Z" style="fill: rgb(38, 50, 56); transform-origin: 276.966px 104.949px;" id="elat5vg1g0n2r" class="animable"></path><ellipse cx="401.71" cy="254.62" rx="22.43" ry="22.38" style="fill: rgb(224, 224, 224); transform-origin: 401.71px 254.62px;" id="elxg9t5vxv5z" class="animable"></ellipse><path d="M407.85,267.85h-11.8a1.52,1.52,0,0,1-1.52-1.52h0a1.53,1.53,0,0,1,1.52-1.53h11.8a1.53,1.53,0,0,1,1.52,1.53h0A1.52,1.52,0,0,1,407.85,267.85Z" style="fill: rgb(38, 50, 56); transform-origin: 401.95px 266.325px;" id="elhfn9mao8458" class="animable"></path><rect x="401.58" y="240.07" width="1.04" height="5.24" style="fill: rgb(38, 50, 56); transform-origin: 402.1px 242.69px;" id="ellgi174hdm8" class="animable"></rect><circle cx="386.81" cy="257.98" r="3.04" style="fill: rgb(182, 220, 255); transform-origin: 386.81px 257.98px;" id="eltpmbxjvk4ml" class="animable"></circle><circle cx="417.55" cy="257.78" r="3.04" style="fill: rgb(182, 220, 255); transform-origin: 417.55px 257.78px;" id="eldawqg9pwheq" class="animable"></circle><path d="M402.55,244.21s12.38-.15,14.34,10.58-8.51,10.92-11.52,11.12c-1.36.09-4.28.1-6.86.06-5.71-.1-9.74-1.2-11.11-6.5a10,10,0,0,1-.31-1.9C386.73,251.77,390.65,243.93,402.55,244.21Z" style="fill: rgb(182, 220, 255); transform-origin: 402.1px 255.098px;" id="elj398zo4r4b" class="animable"></path><path d="M393.57,260.54l18,.28a3.42,3.42,0,0,0,3.47-3.36h0a3.42,3.42,0,0,0-3.37-3.46l-18-.28a3.41,3.41,0,0,0-3.47,3.36h0A3.41,3.41,0,0,0,393.57,260.54Z" style="fill: rgb(38, 50, 56); transform-origin: 402.62px 257.27px;" id="el8v5qi5gfq4u" class="animable"></path><path d="M407.83,257.09a1.09,1.09,0,0,0,1.28.87,1.1,1.1,0,1,0-.42-2.15A1.09,1.09,0,0,0,407.83,257.09Z" style="fill: rgb(255, 255, 255); transform-origin: 408.954px 256.873px;" id="elqrcnrhl561f" class="animable"></path><path d="M395.26,256.89a1.1,1.1,0,1,0,2.15-.42,1.1,1.1,0,0,0-2.15.42Z" style="fill: rgb(255, 255, 255); transform-origin: 396.354px 256.78px;" id="eld637k8knsol" class="animable"></path><path d="M403.81,240a1.71,1.71,0,1,1-1.71-1.7A1.71,1.71,0,0,1,403.81,240Z" style="fill: rgb(182, 220, 255); transform-origin: 402.1px 240.01px;" id="elye05fzn3gkc" class="animable"></path><path d="M404.68,256.59s.07.08.11.26a1.8,1.8,0,0,1-.07.76,2.28,2.28,0,0,1-.6,1,2.12,2.12,0,0,1-1.29.61,2.15,2.15,0,0,1-1.38-.36,2.42,2.42,0,0,1-.77-.85,1.82,1.82,0,0,1-.2-.74c0-.18,0-.28.06-.28s.1.38.43.85a2.51,2.51,0,0,0,.71.65,1.89,1.89,0,0,0,1.11.26,1.84,1.84,0,0,0,1-.46,2.18,2.18,0,0,0,.59-.77C404.64,257,404.6,256.59,404.68,256.59Z" style="fill: rgb(255, 255, 255); transform-origin: 402.642px 257.909px;" id="elqpcafpdkpg" class="animable"></path><path d="M416.87,254.44a1.61,1.61,0,0,1,.09.26,3.12,3.12,0,0,1,.1.32c0,.12.07.26.1.43a9.29,9.29,0,0,1,.16,1.13,9.47,9.47,0,0,1,0,1.4,9.23,9.23,0,0,1-.23,1.38,8,8,0,0,1-.36,1.08,4.27,4.27,0,0,1-.17.41,2.57,2.57,0,0,1-.15.29l-.14.25a.86.86,0,0,1,.11-.26l.13-.31c.05-.12.11-.25.16-.4a8.26,8.26,0,0,0,.33-1.08,10.56,10.56,0,0,0,.23-1.37,10.89,10.89,0,0,0,0-1.39,9.74,9.74,0,0,0-.14-1.12A4,4,0,0,0,417,255c0-.13-.05-.23-.07-.32A.91.91,0,0,1,416.87,254.44Z" style="fill: rgb(38, 50, 56); transform-origin: 416.808px 257.915px;" id="el2hwnw0m08qk" class="animable"></path><path d="M387.54,254.5a1.36,1.36,0,0,0-.1.27c0,.08-.06.19-.1.31s-.07.27-.1.43a8,8,0,0,0-.15,1.13,9.39,9.39,0,0,0,0,1.4,8.82,8.82,0,0,0,.23,1.38,7.73,7.73,0,0,0,.36,1.09c.05.15.12.28.17.4s.11.22.15.3l.14.24a1.19,1.19,0,0,0-.11-.26c0-.08-.08-.18-.13-.3s-.11-.25-.16-.4a8.45,8.45,0,0,1-.33-1.09,10.28,10.28,0,0,1-.23-1.37,10.76,10.76,0,0,1,0-1.38,9.94,9.94,0,0,1,.14-1.13,3.38,3.38,0,0,1,.09-.42c0-.13.05-.24.07-.32S387.54,254.5,387.54,254.5Z" style="fill: rgb(38, 50, 56); transform-origin: 387.602px 257.975px;" id="elcn4p2hk8ax" class="animable"></path><path d="M390.21,273.84s3.68-3.59,11.37-3.59,11.63,3.59,11.63,3.59A22.26,22.26,0,0,1,390.21,273.84Z" style="fill: rgb(182, 220, 255); transform-origin: 401.71px 273.645px;" id="el9hvcxjkno8" class="animable"></path><path d="M279,277.44h76.44a6.86,6.86,0,0,0,6.87-6.87V248.39l8.43-7.48H279a6.87,6.87,0,0,0-6.87,6.87v22.79A6.86,6.86,0,0,0,279,277.44Z" style="fill: rgb(235, 235, 235); transform-origin: 321.435px 259.175px;" id="elp6nutrrhzzh" class="animable"></path><path d="M352,251.75c0,.15-15.74.26-35.16.26s-35.16-.11-35.16-.26,15.74-.26,35.16-.26S352,251.61,352,251.75Z" style="fill: rgb(255, 255, 255); transform-origin: 316.84px 251.75px;" id="elnmfid7v0ceq" class="animable"></path><path d="M352,257.69c0,.15-15.74.26-35.16.26s-35.16-.11-35.16-.26,15.74-.26,35.16-.26S352,257.55,352,257.69Z" style="fill: rgb(255, 255, 255); transform-origin: 316.84px 257.69px;" id="el8wusmy6ry3n" class="animable"></path><path d="M352,263.63c0,.14-15.74.26-35.16.26s-35.16-.12-35.16-.26,15.74-.26,35.16-.26S352,263.49,352,263.63Z" style="fill: rgb(255, 255, 255); transform-origin: 316.84px 263.63px;" id="el8h2v2llg3ld" class="animable"></path><path d="M352,269.57c0,.14-15.74.26-35.16.26s-35.16-.12-35.16-.26,15.74-.26,35.16-.26S352,269.42,352,269.57Z" style="fill: rgb(255, 255, 255); transform-origin: 316.84px 269.57px;" id="elzyeogwzhz4" class="animable"></path><ellipse cx="401.71" cy="378.9" rx="22.43" ry="22.38" style="fill: rgb(224, 224, 224); transform-origin: 401.71px 378.9px;" id="elomnnxqn59o" class="animable"></ellipse><path d="M407.85,392.13h-11.8a1.52,1.52,0,0,1-1.52-1.53h0a1.52,1.52,0,0,1,1.52-1.52h11.8a1.52,1.52,0,0,1,1.52,1.52h0A1.52,1.52,0,0,1,407.85,392.13Z" style="fill: rgb(38, 50, 56); transform-origin: 401.95px 390.605px;" id="el6gu4fwzhf58" class="animable"></path><rect x="401.58" y="364.35" width="1.04" height="5.24" style="fill: rgb(38, 50, 56); transform-origin: 402.1px 366.97px;" id="eliw5esqwx2m" class="animable"></rect><circle cx="386.81" cy="382.26" r="3.04" style="fill: rgb(182, 220, 255); transform-origin: 386.81px 382.26px;" id="el03l5z7tflmtd" class="animable"></circle><circle cx="417.55" cy="382.05" r="3.04" style="fill: rgb(182, 220, 255); transform-origin: 417.55px 382.05px;" id="elrt2qjxtnijb" class="animable"></circle><path d="M402.55,368.49s12.38-.15,14.34,10.57-8.51,10.93-11.52,11.13c-1.36.09-4.28.1-6.86.06-5.71-.1-9.74-1.21-11.11-6.5a10,10,0,0,1-.31-1.9C386.73,376.05,390.65,368.2,402.55,368.49Z" style="fill: rgb(182, 220, 255); transform-origin: 402.1px 379.377px;" id="eljlaazxmvo7f" class="animable"></path><path d="M393.57,384.82l18,.28a3.42,3.42,0,0,0,3.47-3.36h0a3.42,3.42,0,0,0-3.37-3.46l-18-.29a3.42,3.42,0,0,0-3.47,3.36h0A3.42,3.42,0,0,0,393.57,384.82Z" style="fill: rgb(38, 50, 56); transform-origin: 402.62px 381.545px;" id="el81wq9fgm9d6" class="animable"></path><path d="M407.83,381.37A1.1,1.1,0,0,0,410,381a1.1,1.1,0,1,0-2.15.42Z" style="fill: rgb(255, 255, 255); transform-origin: 408.911px 381.148px;" id="elby8jvcm9z2" class="animable"></path><path d="M395.26,381.17a1.1,1.1,0,1,0,.87-1.29A1.1,1.1,0,0,0,395.26,381.17Z" style="fill: rgb(255, 255, 255); transform-origin: 396.34px 380.96px;" id="el8vb37f8bcns" class="animable"></path><path d="M403.81,364.24a1.71,1.71,0,1,1-1.71-1.71A1.71,1.71,0,0,1,403.81,364.24Z" style="fill: rgb(182, 220, 255); transform-origin: 402.1px 364.24px;" id="el298k1lb7aic" class="animable"></path><path d="M404.68,380.86s.07.09.11.27a1.81,1.81,0,0,1-.07.76,2.34,2.34,0,0,1-.6,1,2.12,2.12,0,0,1-1.29.61,2.15,2.15,0,0,1-1.38-.36,2.42,2.42,0,0,1-.77-.85,1.86,1.86,0,0,1-.2-.74c0-.18,0-.28.06-.28s.1.38.43.84a2.4,2.4,0,0,0,.71.66,2,2,0,0,0,1.11.26,1.84,1.84,0,0,0,1-.46,2.37,2.37,0,0,0,.59-.77C404.64,381.26,404.6,380.87,404.68,380.86Z" style="fill: rgb(255, 255, 255); transform-origin: 402.642px 382.184px;" id="el4kny3vyhm7p" class="animable"></path><path d="M416.87,378.71s0,.1.09.27a2.49,2.49,0,0,1,.1.32c0,.12.07.26.1.42a9.9,9.9,0,0,1,.16,1.13,9.45,9.45,0,0,1,0,1.4,8.82,8.82,0,0,1-.23,1.38,7.73,7.73,0,0,1-.36,1.09,4,4,0,0,1-.17.4,2.09,2.09,0,0,1-.15.3l-.14.24a1.19,1.19,0,0,1,.11-.26c0-.08.08-.18.13-.3s.11-.25.16-.4a8,8,0,0,0,.33-1.09,10.12,10.12,0,0,0,.23-1.36,10.89,10.89,0,0,0,0-1.39,9.46,9.46,0,0,0-.14-1.12,3.57,3.57,0,0,0-.09-.43c0-.13-.05-.23-.07-.32A.93.93,0,0,1,416.87,378.71Z" style="fill: rgb(38, 50, 56); transform-origin: 416.808px 382.185px;" id="ele2s11e5tcw8" class="animable"></path><path d="M387.54,378.78a1.36,1.36,0,0,0-.1.27c0,.08-.06.19-.1.31s-.07.27-.1.43a8,8,0,0,0-.15,1.13,9.39,9.39,0,0,0,0,1.4,9,9,0,0,0,.23,1.38,7.73,7.73,0,0,0,.36,1.09c.05.15.12.28.17.4s.11.22.15.3l.14.24a1,1,0,0,0-.11-.26c0-.08-.08-.18-.13-.3s-.11-.25-.16-.41a8.26,8.26,0,0,1-.33-1.08,10.28,10.28,0,0,1-.23-1.37,10.76,10.76,0,0,1,0-1.38,9.94,9.94,0,0,1,.14-1.13,3.38,3.38,0,0,1,.09-.42c0-.13.05-.24.07-.32S387.54,378.78,387.54,378.78Z" style="fill: rgb(38, 50, 56); transform-origin: 387.602px 382.255px;" id="eld0vgl28ksy9" class="animable"></path><path d="M390.21,398.12s3.68-3.59,11.37-3.59,11.63,3.59,11.63,3.59A22.26,22.26,0,0,1,390.21,398.12Z" style="fill: rgb(182, 220, 255); transform-origin: 401.71px 397.925px;" id="el0z5hfju4fh0c" class="animable"></path><path d="M279,401.72h76.44a6.86,6.86,0,0,0,6.87-6.87V372.67l8.43-7.48H279a6.87,6.87,0,0,0-6.87,6.87v22.79A6.86,6.86,0,0,0,279,401.72Z" style="fill: rgb(235, 235, 235); transform-origin: 321.435px 383.455px;" id="elzrvxvavuaq" class="animable"></path><path d="M279,436.41h76.44a6.87,6.87,0,0,0,6.87-6.88v-7.35l8.43-7.48H279a6.87,6.87,0,0,0-6.87,6.87v8A6.87,6.87,0,0,0,279,436.41Z" style="fill: rgb(235, 235, 235); transform-origin: 321.435px 425.555px;" id="el51g779oremw" class="animable"></path><path d="M352,376c0,.15-15.74.26-35.16.26s-35.16-.11-35.16-.26,15.74-.26,35.16-.26S352,375.89,352,376Z" style="fill: rgb(255, 255, 255); transform-origin: 316.84px 376px;" id="elzmp1s13cpw" class="animable"></path><path d="M352,382c0,.14-15.74.26-35.16.26s-35.16-.12-35.16-.26,15.74-.26,35.16-.26S352,381.83,352,382Z" style="fill: rgb(255, 255, 255); transform-origin: 316.84px 382px;" id="elm20ch7ud738" class="animable"></path><path d="M352,387.91c0,.14-15.74.26-35.16.26s-35.16-.12-35.16-.26,15.74-.26,35.16-.26S352,387.76,352,387.91Z" style="fill: rgb(255, 255, 255); transform-origin: 316.84px 387.91px;" id="elw9pv0qpe999" class="animable"></path><path d="M352,393.85c0,.14-15.74.26-35.16.26s-35.16-.12-35.16-.26,15.74-.26,35.16-.26S352,393.7,352,393.85Z" style="fill: rgb(255, 255, 255); transform-origin: 316.84px 393.85px;" id="eln3naey7sxd" class="animable"></path><path d="M352.24,425.87c0,.14-15.58.26-34.79.26s-34.8-.12-34.8-.26,15.58-.26,34.8-.26S352.24,425.72,352.24,425.87Z" style="fill: rgb(255, 255, 255); transform-origin: 317.445px 425.87px;" id="el322zrzwjlr" class="animable"></path></g><g id="freepik--Plant--inject-70" class="animable animator-hidden" style="transform-origin: 102.466px 438.46px;"><path d="M96.44,411.39a10.28,10.28,0,0,1,6.47,4.81,18.34,18.34,0,0,1,2.39,7.87c.51,5.32-1.34,11.19-3.64,16-5.19-2.9-7.6-9.35-8.62-12.7-1.61-5.29-1.31-15.84,3.4-16" style="fill: rgb(69, 90, 100); transform-origin: 98.7718px 425.72px;" id="elryjb6c0gptn" class="animable"></path><path d="M108.56,447.59a8.77,8.77,0,0,1,1-8.75,11.62,11.62,0,0,1,7.86-4.41,4.94,4.94,0,0,1,4,.87,3.75,3.75,0,0,1,.84,3.72,7.65,7.65,0,0,1-2.18,3.3c-3.29,3.18-7.06,5.65-11.62,5.27" style="fill: rgb(69, 90, 100); transform-origin: 115.133px 440.973px;" id="el4drl65rqdie" class="animable"></path><path d="M106.32,464.72a5.66,5.66,0,0,1-.07-1.1c0-.78,0-1.79-.08-3a30.59,30.59,0,0,1,1-9.85,18.82,18.82,0,0,1,5.13-8.43,12.8,12.8,0,0,1,2.45-1.77,6.72,6.72,0,0,1,.73-.36.75.75,0,0,1,.27-.1,20.44,20.44,0,0,0-3.26,2.43,19.41,19.41,0,0,0-5,8.34,32.94,32.94,0,0,0-1.13,9.74c0,1.27,0,2.29,0,3A7.51,7.51,0,0,1,106.32,464.72Z" style="fill: rgb(38, 50, 56); transform-origin: 110.931px 452.415px;" id="elpfgofzfmi8" class="animable"></path><path d="M96.92,419.45a2.53,2.53,0,0,1,.15.45q.15.51.36,1.32c.31,1.15.74,2.82,1.24,4.89,1,4.14,2.34,9.88,3.66,16.24s2.38,12.16,3.09,16.36c.35,2.1.62,3.8.8,5,.08.56.14,1,.19,1.36a2.42,2.42,0,0,1,0,.48,3.23,3.23,0,0,1-.12-.47c-.07-.35-.15-.79-.26-1.35-.23-1.21-.54-2.9-.92-4.95-.78-4.19-1.88-10-3.2-16.33s-2.6-12.1-3.54-16.25c-.47-2-.85-3.71-1.12-4.92-.12-.55-.22-1-.29-1.34A2.12,2.12,0,0,1,96.92,419.45Z" style="fill: rgb(38, 50, 56); transform-origin: 101.67px 442.5px;" id="el93s47cjgtme" class="animable"></path><path d="M101.66,452.36A20.57,20.57,0,0,0,87.56,440c-1.61-.39-3.61-.44-4.59.9s-.29,3.24.62,4.63a17.56,17.56,0,0,0,18,7.33" style="fill: rgb(69, 90, 100); transform-origin: 92.0762px 446.484px;" id="eljc6crr74l6r" class="animable"></path><path d="M89.32,444.73a6.16,6.16,0,0,1,1,.21,11.35,11.35,0,0,1,1.17.34c.44.16,1,.3,1.51.55s1.16.49,1.77.83a18.09,18.09,0,0,1,1.94,1.14,22.29,22.29,0,0,1,3.93,3.32,22.69,22.69,0,0,1,3,4.17,20.41,20.41,0,0,1,1,2,18.24,18.24,0,0,1,.67,1.84c.2.56.28,1.1.4,1.56a10.85,10.85,0,0,1,.22,1.2,6,6,0,0,1,.1,1c-.09,0-.25-1.46-1-3.71a18,18,0,0,0-.69-1.79,20.41,20.41,0,0,0-1-2,23.22,23.22,0,0,0-3-4.08,24.29,24.29,0,0,0-3.84-3.29c-.66-.42-1.28-.83-1.9-1.14a17.32,17.32,0,0,0-1.73-.86C90.74,445.14,89.29,444.81,89.32,444.73Z" style="fill: rgb(38, 50, 56); transform-origin: 97.6748px 453.81px;" id="el6psrmi24wb5" class="animable"></path></g><g id="freepik--speech-bubble--inject-70" class="animable animator-hidden" style="transform-origin: 83.1932px 119.16px;"><path d="M121.1,151.7l-3.7-11.55a40.18,40.18,0,1,0-9.62,10.7l0,0Z" style="fill: rgb(250, 250, 250); transform-origin: 83.1934px 119.071px;" id="ely1wl081pcdb" class="animable"></path><path d="M121.1,151.7l-.84,0-2.54-.13-10-.55a.11.11,0,0,1-.11-.12.14.14,0,0,1,0-.06l0,0,.16.16a40.07,40.07,0,0,1-24.31,8.49,45,45,0,0,1-6.65-.53,40.08,40.08,0,0,1-25.7-15.33A40.71,40.71,0,0,1,43.9,128a39.65,39.65,0,0,1,.16-18.28c.19-.76.39-1.53.59-2.29s.53-1.5.79-2.25a22.44,22.44,0,0,1,.88-2.23c.34-.72.69-1.44,1-2.17a17.46,17.46,0,0,1,1.18-2.11l1.27-2.08,1.46-2,.74-1c.25-.32.54-.61.81-.92A40,40,0,0,1,68.75,81.53,41.2,41.2,0,0,1,87.16,79a40.15,40.15,0,0,1,16.61,5.48,40.28,40.28,0,0,1,18.31,24.1,44.63,44.63,0,0,1,1.24,6.6,52.93,52.93,0,0,1,.11,6.26,39.91,39.91,0,0,1-5.94,18.76v-.09c1.18,3.76,2.08,6.66,2.7,8.64.3,1,.52,1.69.68,2.2l.22.74s-.1-.27-.27-.77l-.73-2.21c-.64-2-1.59-4.82-2.81-8.53a.13.13,0,0,1,0-.09,39.89,39.89,0,0,0,5.79-18.67,52,52,0,0,0-.14-6.2,43.7,43.7,0,0,0-1.25-6.54A40,40,0,0,0,87.12,79.51,40.7,40.7,0,0,0,68.94,82,39.6,39.6,0,0,0,53.21,93c-.26.31-.55.59-.8.91l-.73,1-1.44,1.93L49,98.9A17.93,17.93,0,0,0,47.82,101c-.34.71-.68,1.43-1,2.14a21.79,21.79,0,0,0-.86,2.2c-.26.74-.57,1.47-.79,2.22s-.39,1.51-.58,2.26a39.35,39.35,0,0,0-.18,18A39.84,39.84,0,0,0,77,158.51a45.64,45.64,0,0,0,6.59.55,39.35,39.35,0,0,0,6.15-.51,40.12,40.12,0,0,0,18-7.79.11.11,0,0,1,.16,0,.12.12,0,0,1,0,.14l0,0-.08-.18,9.88.68,2.56.18Z" style="fill: rgb(38, 50, 56); transform-origin: 83.1932px 119.16px;" id="elod9c7b4g3" class="animable"></path><path d="M71.94,119.14a4.07,4.07,0,1,1-4.07-4.07A4.08,4.08,0,0,1,71.94,119.14Z" style="fill: rgb(38, 50, 56); transform-origin: 67.87px 119.14px;" id="ellmnixnwdrhq" class="animable"></path><path d="M88.24,119.14a4.07,4.07,0,1,1-4.07-4.07A4.08,4.08,0,0,1,88.24,119.14Z" style="fill: rgb(38, 50, 56); transform-origin: 84.17px 119.14px;" id="ely2r6jd9y17b" class="animable"></path><path d="M104.5,117.11a4.07,4.07,0,1,1-5.57-1.49A4.07,4.07,0,0,1,104.5,117.11Z" style="fill: rgb(38, 50, 56); transform-origin: 100.973px 119.14px;" id="ele0xk2vpvk8b" class="animable"></path></g><g id="freepik--Character--inject-70" class="animable" style="transform-origin: 170.616px 268.261px;"><path d="M106.12,299,64,294.64,46.16,254.15,32.3,257.76S42.54,300.55,54,307.18,104.61,315,104.61,315Z" style="fill: rgb(182, 220, 255); transform-origin: 69.21px 284.575px;" id="el1yq1p7wl4p1" class="animable"></path><g id="elzjrvlhrxhya"><circle cx="114.55" cy="307.18" r="18.68" style="fill: rgb(38, 50, 56); transform-origin: 114.55px 307.18px; transform: rotate(-48.37deg);" class="animable"></circle></g><path d="M114.55,325.88a18.71,18.71,0,1,1,13.23-5.48A18.59,18.59,0,0,1,114.55,325.88Zm0-37.36A18.66,18.66,0,1,0,127.74,294,18.54,18.54,0,0,0,114.55,288.52Z" style="fill: rgb(38, 50, 56); transform-origin: 114.55px 307.17px;" id="elgs6uo0nptv" class="animable"></path><g id="elqnt9tti6gzm"><circle cx="56.95" cy="296.76" r="14.01" style="fill: rgb(38, 50, 56); transform-origin: 56.95px 296.76px; transform: rotate(-13.5deg);" class="animable"></circle></g><g id="el1n9tzq4wsut"><circle cx="38.22" cy="249.33" r="11.45" style="fill: rgb(38, 50, 56); transform-origin: 38.22px 249.33px; transform: rotate(-45deg);" class="animable"></circle></g><g id="ele4osq93wa0k"><path d="M45.66,241.68H58a0,0,0,0,1,0,0v5.27a0,0,0,0,1,0,0H45.66a2.45,2.45,0,0,1-2.45-2.45v-.36A2.45,2.45,0,0,1,45.66,241.68Z" style="fill: rgb(38, 50, 56); transform-origin: 50.605px 244.315px; transform: rotate(139.82deg);" class="animable"></path></g><g id="els675m3v5uo"><path d="M36.52,230.85h12a.35.35,0,0,1,.35.35v4.56a.35.35,0,0,1-.35.35h-12a2.45,2.45,0,0,1-2.45-2.45v-.36A2.45,2.45,0,0,1,36.52,230.85Z" style="fill: rgb(38, 50, 56); transform-origin: 41.47px 233.48px; transform: rotate(90deg);" class="animable"></path></g><g id="eliosggvllht"><path d="M29.17,231.36h12a.35.35,0,0,1,.35.35v4.56a.35.35,0,0,1-.35.35h-12a2.45,2.45,0,0,1-2.45-2.45v-.36a2.45,2.45,0,0,1,2.45-2.45Z" style="fill: rgb(38, 50, 56); transform-origin: 34.12px 233.99px; transform: rotate(77.39deg);" class="animable"></path></g><g id="elnqcjlqmjdt"><path d="M21.72,234.48h12a.35.35,0,0,1,.35.35v4.56a.35.35,0,0,1-.35.35h-12a2.45,2.45,0,0,1-2.45-2.45v-.36a2.45,2.45,0,0,1,2.45-2.45Z" style="fill: rgb(38, 50, 56); transform-origin: 26.67px 237.11px; transform: rotate(60deg);" class="animable"></path></g><g id="el99gvxdkot4s"><rect x="270.44" y="311.97" width="13.7" height="92.95" style="fill: rgb(182, 220, 255); transform-origin: 277.29px 358.445px; transform: rotate(156.96deg);" class="animable"></rect></g><g id="el5kq3ytotlcd"><circle cx="252.96" cy="309.12" r="18.68" style="fill: rgb(38, 50, 56); transform-origin: 252.96px 309.12px; transform: rotate(-49.73deg);" class="animable"></circle></g><path d="M253,327.84a18.72,18.72,0,0,1-17.9-24.23A18.7,18.7,0,1,1,253,327.84Zm0-37.38a18.66,18.66,0,1,0,17.85,24.16h0a18.67,18.67,0,0,0-12.33-23.32A18.77,18.77,0,0,0,252.94,290.46Z" style="fill: rgb(38, 50, 56); transform-origin: 252.972px 309.14px;" id="elktn3d0oaj0a" class="animable"></path><g id="elrob0tlt869g"><circle cx="277.29" cy="361.2" r="14.01" style="fill: rgb(38, 50, 56); transform-origin: 277.29px 361.2px; transform: rotate(-74.47deg);" class="animable"></circle></g><circle cx="298.41" cy="404.8" r="11.45" style="fill: rgb(38, 50, 56); transform-origin: 298.41px 404.8px;" id="elryq29veaqe" class="animable"></circle><g id="el9c4crn7bjnp"><path d="M283.32,410.85h12.32a0,0,0,0,1,0,0v5.27a0,0,0,0,1,0,0H283.32a2.45,2.45,0,0,1-2.45-2.45v-.36A2.45,2.45,0,0,1,283.32,410.85Z" style="fill: rgb(38, 50, 56); transform-origin: 288.255px 413.485px; transform: rotate(-58.64deg);" class="animable"></path></g><g id="elwkgmhxmwfq"><path d="M295.42,418.22h12a.35.35,0,0,1,.35.35v4.56a.35.35,0,0,1-.35.35h-12A2.45,2.45,0,0,1,293,421v-.36A2.45,2.45,0,0,1,295.42,418.22Z" style="fill: rgb(38, 50, 56); transform-origin: 300.385px 420.85px; transform: rotate(-108.46deg);" class="animable"></path></g><g id="eljjy9mfjt6u9"><path d="M302.23,415.42h12a.35.35,0,0,1,.35.35v4.56a.35.35,0,0,1-.35.35h-12a2.45,2.45,0,0,1-2.45-2.45v-.36a2.45,2.45,0,0,1,2.45-2.45Z" style="fill: rgb(38, 50, 56); transform-origin: 307.18px 418.05px; transform: rotate(-121.07deg);" class="animable"></path></g><g id="elh4cjr0yw5u"><path d="M308.31,410.1h12a.35.35,0,0,1,.35.35V415a.35.35,0,0,1-.35.35h-12a2.45,2.45,0,0,1-2.45-2.45v-.36A2.45,2.45,0,0,1,308.31,410.1Z" style="fill: rgb(38, 50, 56); transform-origin: 313.26px 412.725px; transform: rotate(-138.46deg);" class="animable"></path></g><path d="M109,287.74s1.35,131.14,74.94,133.7,76.68-132.76,76.68-133.7c0,0-8.69-19.55-75.81-18.79S109,287.74,109,287.74Z" style="fill: rgb(182, 220, 255); transform-origin: 184.81px 345.202px;" id="el7ftuncgimt7" class="animable"></path><g id="elxzjk19z9n8k"><rect x="142.96" y="248.88" width="76.9" height="15.77" rx="7.35" style="fill: rgb(38, 50, 56); transform-origin: 181.41px 256.765px; transform: rotate(180deg);" class="animable"></rect></g><g id="elzsodqqtmeqq"><rect x="178.74" y="120.89" width="5.37" height="27.15" style="fill: rgb(38, 50, 56); transform-origin: 181.425px 134.465px; transform: rotate(180deg);" class="animable"></rect></g><g id="elscladrrorv"><circle cx="259.9" cy="213.5" r="15.78" style="fill: rgb(182, 220, 255); transform-origin: 259.9px 213.5px; transform: rotate(-13.37deg);" class="animable"></circle></g><g id="elazu5wh5e035"><circle cx="100.6" cy="212.46" r="15.78" style="fill: rgb(182, 220, 255); transform-origin: 100.6px 212.46px; transform: rotate(-12.78deg);" class="animable"></circle></g><path d="M178.3,142.16S114.14,141.39,104,197s44.1,56.61,59.71,57.66c7.07.48,22.21.53,35.57.29,29.58-.51,50.48-6.23,57.59-33.67a51.42,51.42,0,0,0,1.59-9.83C260.33,181.33,240,140.68,178.3,142.16Z" style="fill: rgb(182, 220, 255); transform-origin: 180.662px 198.606px;" id="el2iedgfwql1y" class="animable"></path><path d="M224.84,226.8l-93.21,1.45a17.69,17.69,0,0,1-18-17.41h0a17.7,17.7,0,0,1,17.42-18l93.21-1.45a17.68,17.68,0,0,1,18,17.41h0A17.69,17.69,0,0,1,224.84,226.8Z" style="fill: rgb(38, 50, 56); transform-origin: 177.945px 209.82px;" id="elxlftlz2v8tg" class="animable"></path><path d="M151,208.91a5.68,5.68,0,1,1-4.48-6.67A5.68,5.68,0,0,1,151,208.91Z" style="fill: rgb(255, 255, 255); transform-origin: 145.427px 207.814px;" id="el0zcyvrc1lvp" class="animable"></path><path d="M216.09,207.87a5.68,5.68,0,1,1-4.48-6.66A5.68,5.68,0,0,1,216.09,207.87Z" style="fill: rgb(255, 255, 255); transform-origin: 210.515px 206.783px;" id="elv2c2qsbv9s8" class="animable"></path><path d="M206.72,339.82a25.37,25.37,0,1,1-23.46-27.15A25.38,25.38,0,0,1,206.72,339.82Z" style="fill: rgb(38, 50, 56); transform-origin: 181.417px 337.973px;" id="elx2g9r7o53n" class="animable"></path><path d="M199.85,339.32a18.49,18.49,0,1,1-17.09-19.79A18.48,18.48,0,0,1,199.85,339.32Z" style="fill: rgb(255, 255, 255); transform-origin: 181.41px 337.971px;" id="elhr4ramwo4hg" class="animable"></path><path d="M190.94,342.68a18.38,18.38,0,0,1-.17-3.05c-.05-1.91-.09-4.64-.09-8l.2.37-9.51-5.55h.53l-9.6,5.39c-.26.44.35-.59.29-.48h0v1.42l0,1.43c0,.94,0,1.88-.05,2.8,0,1.84-.07,3.62-.1,5.34l-.26-.46,9.4,5.74h-.42c2.93-1.58,5.35-2.84,7-3.7a19.44,19.44,0,0,1,2.77-1.3,14.62,14.62,0,0,1-2.4,1.59c-1.62,1-4,2.41-7,4.14l-.21.12-.21-.12-9.52-5.55-.26-.15v-.32q0-2.58.06-5.34c0-.92,0-1.85,0-2.8l0-1.42V331.4h0c-.06.11.55-.91.29-.48l9.63-5.34.28-.15.26.16,9.39,5.74.21.13v.24c-.11,3.46-.22,6.24-.32,8.13A15.32,15.32,0,0,1,190.94,342.68Z" style="fill: rgb(182, 220, 255); transform-origin: 181.39px 336.955px;" id="el3syh3t7tg" class="animable"></path><g id="eldltnzsqqv0a"><circle cx="181.43" cy="120.35" r="8.85" style="fill: rgb(182, 220, 255); transform-origin: 181.43px 120.35px; transform: rotate(-45deg);" class="animable"></circle></g><path d="M167.29,206.29c.42.05.21,2,1.45,4.67a11.79,11.79,0,0,0,3,4,9.77,9.77,0,0,0,5.33,2.37,9.9,9.9,0,0,0,5.68-1.36,11.84,11.84,0,0,0,3.68-3.35c1.7-2.37,1.85-4.36,2.27-4.33.17,0,.34.5.34,1.44a8.84,8.84,0,0,1-1,3.84,11.8,11.8,0,0,1-4,4.43,10.77,10.77,0,0,1-13.9-1.27,11.73,11.73,0,0,1-3.12-5.08,8.7,8.7,0,0,1-.32-4C166.87,206.72,167.13,206.26,167.29,206.29Z" style="fill: rgb(255, 255, 255); transform-origin: 177.819px 213.127px;" id="el1xaf6ao5jm5" class="animable"></path><path d="M252.72,232.2c-.1,0,1.05-1.8,2.16-4.95a53.6,53.6,0,0,0,2.6-12.74,93.84,93.84,0,0,0,.3-13c-.07-1.67-.15-3-.23-4a7,7,0,0,1-.05-1.46,7.82,7.82,0,0,1,.25,1.44c.14.93.28,2.28.4,4a79.05,79.05,0,0,1-.15,13.12,49.61,49.61,0,0,1-2.77,12.82,25.28,25.28,0,0,1-1.7,3.61A8.25,8.25,0,0,1,252.72,232.2Z" style="fill: rgb(38, 50, 56); transform-origin: 255.533px 214.125px;" id="elilxm8rlfyx" class="animable"></path><path d="M104.12,195.14a7.52,7.52,0,0,1-.31,1.43c-.13.45-.27,1-.4,1.66s-.33,1.38-.45,2.21a48.61,48.61,0,0,0-.7,5.83,51.27,51.27,0,0,0,.1,7.18,52.07,52.07,0,0,0,1.16,7.08,48.47,48.47,0,0,0,1.72,5.62c.27.79.58,1.48.83,2.1s.49,1.14.69,1.56a7.9,7.9,0,0,1,.56,1.35,8,8,0,0,1-.74-1.26,16.87,16.87,0,0,1-.77-1.54c-.28-.6-.62-1.29-.91-2.08a42.85,42.85,0,0,1-1.84-5.63,48.46,48.46,0,0,1-1.22-7.16,47.73,47.73,0,0,1-.06-7.25,43.47,43.47,0,0,1,.82-5.87c.15-.83.36-1.56.53-2.21s.33-1.2.48-1.65A9,9,0,0,1,104.12,195.14Z" style="fill: rgb(38, 50, 56); transform-origin: 104.495px 213.15px;" id="elpvq4d9xkwze" class="animable"></path><path d="M108.66,287.63l.38.11,1.12.38,4.26,1.5,3.08,1.1c1.13.38,2.38.74,3.71,1.15,2.67.79,5.68,1.82,9.1,2.62l5.33,1.37c1.86.47,3.82.82,5.84,1.26,4,.92,8.39,1.55,13,2.29a232.19,232.19,0,0,0,30.08,2.15,230.43,230.43,0,0,0,30.08-2.15c4.58-.74,8.94-1.36,13-2.29,2-.43,4-.78,5.84-1.25l5.34-1.37c3.41-.8,6.42-1.83,9.09-2.62,1.33-.41,2.58-.77,3.71-1.15l3.08-1.1,4.26-1.5,1.12-.38a2,2,0,0,1,.39-.11l-.37.16-1.1.43-4.23,1.59L251.62,291c-1.12.39-2.37.76-3.7,1.19-2.67.82-5.67,1.87-9.09,2.7l-5.34,1.4c-1.85.48-3.82.84-5.84,1.29-4,.94-8.4,1.58-13,2.34a226.13,226.13,0,0,1-30.15,2.19,227.33,227.33,0,0,1-30.14-2.2c-4.59-.75-9-1.4-13-2.34-2-.45-4-.81-5.84-1.29l-5.34-1.4c-3.42-.83-6.42-1.88-9.09-2.7-1.33-.43-2.57-.8-3.7-1.19l-3.07-1.15-4.23-1.59-1.1-.43A2,2,0,0,1,108.66,287.63Z" style="fill: rgb(38, 50, 56); transform-origin: 184.565px 294.87px;" id="elgl341adddlw" class="animable"></path><g id="el0i9enjz9b2j9"><g style="opacity: 0.3; transform-origin: 184.81px 285.753px;" class="animable"><path d="M109,287.74s8.69-18,75.81-18.79,75.81,18.79,75.81,18.79S192.88,321.13,109,287.74Z" id="elje5wbpv6iv" class="animable" style="transform-origin: 184.81px 285.753px;"></path></g></g><path d="M170.17,146.32a1.22,1.22,0,0,1-.23,0l-.67.07c-.6.06-1.48.08-2.61.21a71.11,71.11,0,0,0-9.47,1.57,67.92,67.92,0,0,0-40,26.58,70.21,70.21,0,0,0-10.44,21.3c-.35,1.08-.54,1.94-.71,2.51l-.19.66a1,1,0,0,1-.08.22.67.67,0,0,1,0-.23c0-.18.08-.4.14-.67.14-.58.29-1.45.61-2.55a63.44,63.44,0,0,1,3.2-9.09,68.36,68.36,0,0,1,19-25.25,68.37,68.37,0,0,1,28.39-13.84,63,63,0,0,1,9.53-1.41c1.14-.1,2-.09,2.62-.12h.68C170.1,146.3,170.17,146.31,170.17,146.32Z" style="fill: rgb(255, 255, 255); transform-origin: 137.965px 172.86px;" id="elrdxs13wz53" class="animable"></path><path d="M107.4,223.3a7.71,7.71,0,0,1-.92-2,28.53,28.53,0,0,1-1.63-10.42,7,7,0,0,1,.26-2.18c.16,0-.06,3.34.58,7.38S107.55,223.24,107.4,223.3Z" style="fill: rgb(255, 255, 255); transform-origin: 106.125px 216px;" id="el6ksytnj62al" class="animable"></path><path d="M90.57,218.13s-.23-.16-.54-.54a9.17,9.17,0,0,1-1.13-1.75,11.38,11.38,0,0,1,1.71-12.9,8.87,8.87,0,0,1,1.55-1.4,2.16,2.16,0,0,1,.66-.38c.06.08-.84.69-1.93,2a11.8,11.8,0,0,0-1.66,12.5C89.93,217.25,90.64,218.07,90.57,218.13Z" style="fill: rgb(255, 255, 255); transform-origin: 90.2267px 209.645px;" id="el46h9jrpetkm" class="animable"></path><path d="M182,114.18a13.32,13.32,0,0,0-2.35-.05,6.13,6.13,0,0,0-5.24,8.16,13.12,13.12,0,0,0,1,2.11s-.2-.12-.48-.44a5.4,5.4,0,0,1-.9-1.55,6.28,6.28,0,0,1,5.56-8.65,5.46,5.46,0,0,1,1.78.17C181.82,114,182,114.15,182,114.18Z" style="fill: rgb(255, 255, 255); transform-origin: 177.782px 119.073px;" id="elchrhil09elg" class="animable"></path><path d="M269.16,206c-.11.12-1.66-1.37-4-2.49s-4.47-1.45-4.45-1.61a9.2,9.2,0,0,1,4.67,1.14A9.06,9.06,0,0,1,269.16,206Z" style="fill: rgb(255, 255, 255); transform-origin: 264.935px 203.952px;" id="elcba6dg95toa" class="animable"></path><path d="M132,381.07a1.25,1.25,0,0,1-.12-.19l-.33-.59c-.3-.57-.7-1.33-1.22-2.3-.26-.5-.54-1.06-.86-1.66l-.94-2c-.68-1.45-1.44-3.1-2.19-5-.38-.93-.78-1.91-1.2-2.92s-.78-2.11-1.19-3.22c-.86-2.21-1.59-4.64-2.44-7.16-1.57-5.1-3.11-10.75-4.46-16.75s-2.33-11.79-3.13-17.06-1.32-10-1.64-14.06c-.19-2-.31-3.82-.41-5.42s-.19-3-.22-4.1-.06-1.95-.09-2.59v-.67a.82.82,0,0,1,0-.23.77.77,0,0,1,0,.23l.06.67c0,.63.11,1.5.18,2.58s.17,2.5.31,4.09.27,3.41.49,5.41c.36,4,1,8.76,1.75,14s1.84,11,3.16,17,2.87,11.64,4.4,16.73c.85,2.52,1.56,4.94,2.4,7.15.4,1.12.78,2.19,1.16,3.22l1.16,2.94c.72,1.87,1.46,3.53,2.12,5l.9,2c.29.61.57,1.17.82,1.68l1.12,2.34.28.61A.77.77,0,0,1,132,381.07Z" style="fill: rgb(255, 255, 255); transform-origin: 121.776px 338.11px;" id="el88kdxw3fm47" class="animable"></path><path d="M92.87,299.54a49.89,49.89,0,0,1-7.31-.26,51.9,51.9,0,0,1-7.27-.77,49.89,49.89,0,0,1,7.31.26A51.65,51.65,0,0,1,92.87,299.54Z" style="fill: rgb(255, 255, 255); transform-origin: 85.58px 299.025px;" id="el681scmmv30y" class="animable"></path><path d="M55.25,278.19a54.11,54.11,0,0,1-3.81-6.47A54,54,0,0,1,48.1,265a54.59,54.59,0,0,1,3.8,6.48A52.8,52.8,0,0,1,55.25,278.19Z" style="fill: rgb(255, 255, 255); transform-origin: 51.675px 271.595px;" id="elz70d7jn1u9" class="animable"></path><path d="M167.5,412.6a5.86,5.86,0,0,1-1.17-.14,26,26,0,0,1-3.13-.76,33.86,33.86,0,0,1-4.46-1.71,38,38,0,0,1-5.06-2.94,37,37,0,0,1-4.48-3.77,32.7,32.7,0,0,1-3.12-3.62,23.39,23.39,0,0,1-1.77-2.69,5.19,5.19,0,0,1-.53-1.05c.08-.05.92,1.4,2.59,3.52a37.29,37.29,0,0,0,3.17,3.5,36.59,36.59,0,0,0,9.41,6.62,39,39,0,0,0,4.36,1.79C165.87,412.21,167.52,412.5,167.5,412.6Z" style="fill: rgb(255, 255, 255); transform-origin: 155.64px 404.259px;" id="eljeyhk429dga" class="animable"></path><path d="M182.84,366.34a4.85,4.85,0,0,1-.7.07,18.35,18.35,0,0,1-2,.06,26.82,26.82,0,0,1-7.33-1.19,32.23,32.23,0,0,1-4.78-1.92,31.09,31.09,0,0,1-5-3.21,26.88,26.88,0,0,1-10.38-23.9,30.88,30.88,0,0,1,1.05-5.82,30.24,30.24,0,0,1,1.85-4.8,26.61,26.61,0,0,1,4.14-6.17,17.79,17.79,0,0,1,1.42-1.44,4.92,4.92,0,0,1,.53-.46s-.66.71-1.8,2a28.08,28.08,0,0,0-4,6.2,28.95,28.95,0,0,0-2.76,10.49,26.69,26.69,0,0,0,10.2,23.49,30.54,30.54,0,0,0,4.86,3.2,31,31,0,0,0,4.69,2,28,28,0,0,0,7.23,1.33C181.87,366.34,182.84,366.28,182.84,366.34Z" style="fill: rgb(255, 255, 255); transform-origin: 167.683px 342.018px;" id="elyuoxxc4hqg" class="animable"></path><path d="M61.77,287.59c0,.08-.77-.29-2-.58a11.16,11.16,0,0,0-9.46,2.27c-1,.83-1.48,1.49-1.55,1.44A4.62,4.62,0,0,1,50,289a10.35,10.35,0,0,1,9.79-2.34A4.8,4.8,0,0,1,61.77,287.59Z" style="fill: rgb(255, 255, 255); transform-origin: 55.265px 288.499px;" id="el9blj03laqb8" class="animable"></path><path d="M209.44,188.16c0,.14-12.28.26-27.42.26s-27.43-.12-27.43-.26,12.28-.26,27.43-.26S209.44,188,209.44,188.16Z" style="fill: rgb(255, 255, 255); transform-origin: 182.015px 188.16px;" id="eluzc7lswpmbn" class="animable"></path><path d="M162.64,250.69a1.88,1.88,0,0,1-.46.07l-1.34.12c-.58.05-1.29.09-2.12.11s-1.77.06-2.81,0c-2.09,0-4.57-.15-7.32-.44a81.16,81.16,0,0,1-8.85-1.53,80.12,80.12,0,0,1-8.6-2.58,71.11,71.11,0,0,1-6.74-2.87c-1-.44-1.77-.9-2.5-1.29s-1.35-.74-1.85-1l-1.15-.7a2.09,2.09,0,0,1-.38-.27s.16,0,.43.18l1.2.61c.51.28,1.14.61,1.88,1s1.58.79,2.53,1.21c1.88.88,4.17,1.82,6.75,2.75a78.88,78.88,0,0,0,17.34,4.08c2.72.32,5.19.5,7.26.55,1,.06,2,0,2.81,0s1.53,0,2.11,0h1.34A1.43,1.43,0,0,1,162.64,250.69Z" style="fill: rgb(255, 255, 255); transform-origin: 140.58px 245.666px;" id="elh55wi9h4ca" class="animable"></path><path d="M242.47,295.75a.86.86,0,0,1-.24.11l-.72.27-2.78,1c-1.21.44-2.69.95-4.44,1.46s-3.72,1.17-5.95,1.73l-3.48.92c-1.21.31-2.49.57-3.8.88-2.62.63-5.46,1.13-8.44,1.7a177.48,177.48,0,0,1-39.33,2.41c-3-.19-5.91-.34-8.59-.65-1.34-.14-2.64-.24-3.88-.41l-3.57-.49c-2.28-.27-4.32-.68-6.11-1s-3.34-.62-4.59-.91l-2.88-.64-.75-.18a.9.9,0,0,1-.25-.08,1.62,1.62,0,0,1,.27,0l.75.13,2.9.55c1.26.25,2.8.54,4.6.81s3.83.66,6.11.91l3.56.45c1.24.16,2.54.25,3.88.38,2.67.29,5.55.42,8.57.6,6.05.25,12.7.26,19.68-.15s13.57-1.28,19.54-2.26c3-.55,5.82-1,8.44-1.64,1.31-.3,2.59-.55,3.8-.85l3.48-.89c2.23-.53,4.2-1.15,5.95-1.65s3.25-1,4.46-1.37l2.81-.9.74-.22Z" style="fill: rgb(255, 255, 255); transform-origin: 192.57px 301.101px;" id="elxkijz9y1dv" class="animable"></path></g><defs>     <filter id="active" height="200%">         <feMorphology in="SourceAlpha" result="DILATED" operator="dilate" radius="2"></feMorphology>                <feFlood flood-color="#32DFEC" flood-opacity="1" result="PINK"></feFlood>        <feComposite in="PINK" in2="DILATED" operator="in" result="OUTLINE"></feComposite>        <feMerge>            <feMergeNode in="OUTLINE"></feMergeNode>            <feMergeNode in="SourceGraphic"></feMergeNode>        </feMerge>    </filter>    <filter id="hover" height="200%">        <feMorphology in="SourceAlpha" result="DILATED" operator="dilate" radius="2"></feMorphology>                <feFlood flood-color="#ff0000" flood-opacity="0.5" result="PINK"></feFlood>        <feComposite in="PINK" in2="DILATED" operator="in" result="OUTLINE"></feComposite>        <feMerge>            <feMergeNode in="OUTLINE"></feMergeNode>            <feMergeNode in="SourceGraphic"></feMergeNode>        </feMerge>            <feColorMatrix type="matrix" values="0   0   0   0   0                0   1   0   0   0                0   0   0   0   0                0   0   0   1   0 "></feColorMatrix>    </filter></defs></svg>